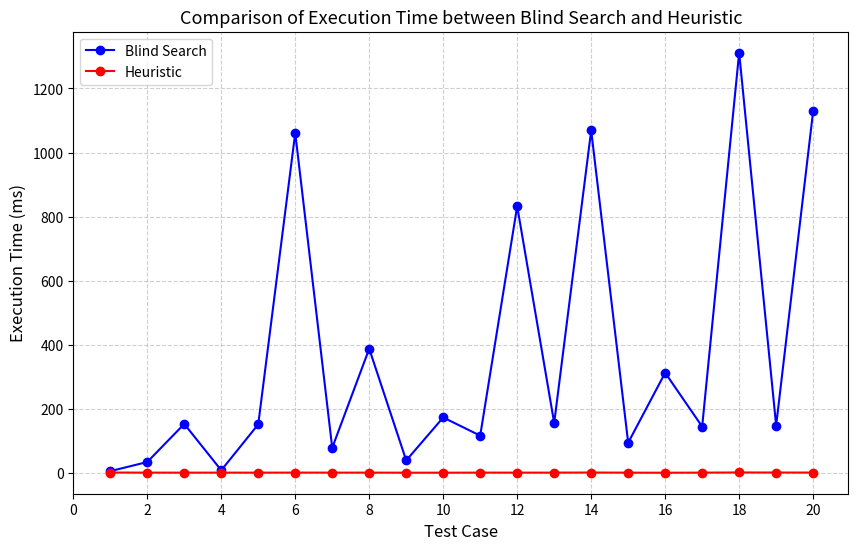

Source code (Python):
import matplotlib.pyplot as plt

# Data
runtimesB = [
    0.0061, 0.0346, 0.1534, 0.0088, 0.1521,
    1.0613, 0.0789, 0.3881, 0.0395, 0.1736,
    0.1169, 0.8327, 0.1565, 1.0691, 0.0948,
    0.3130, 0.1451, 1.3116, 0.1485, 1.1293
]

runtimesH = [
    0.0018, 0.0015, 0.0014, 0.0015, 0.0014,
    0.0016, 0.0015, 0.0015, 0.0013, 0.0013,
    0.0015, 0.0015, 0.0015, 0.0018, 0.0014,
    0.0012, 0.0015, 0.0020, 0.0018, 0.0017
]

# Convert seconds → milliseconds
runtimesB_ms = [t * 1000 for t in runtimesB]
runtimesH_ms = [t * 1000 for t in runtimesH]

# Test case indices
test_cases = list(range(1, 21))

# Plot
plt.figure(figsize=(10, 6))
plt.plot(test_cases, runtimesB_ms, marker='o', color='blue', label='Blind Search')
plt.plot(test_cases, runtimesH_ms, marker='o', color='red', label='Heuristic')

# Labels, title, and grid
plt.title('Comparison of Execution Time between Blind Search and Heuristic', fontsize=13)
plt.xlabel('Test Case', fontsize=12)
plt.ylabel('Execution Time (ms)', fontsize=12)
plt.legend()
plt.grid(True, linestyle='--', alpha=0.6)
plt.xticks(range(0, 22, 2))  # from 0 → 20, step 2
# Save as high-resolution image
plt.savefig('runtime_comparison_ms.png', dpi=300, bbox_inches='tight')

# Show the plot
plt.show()


